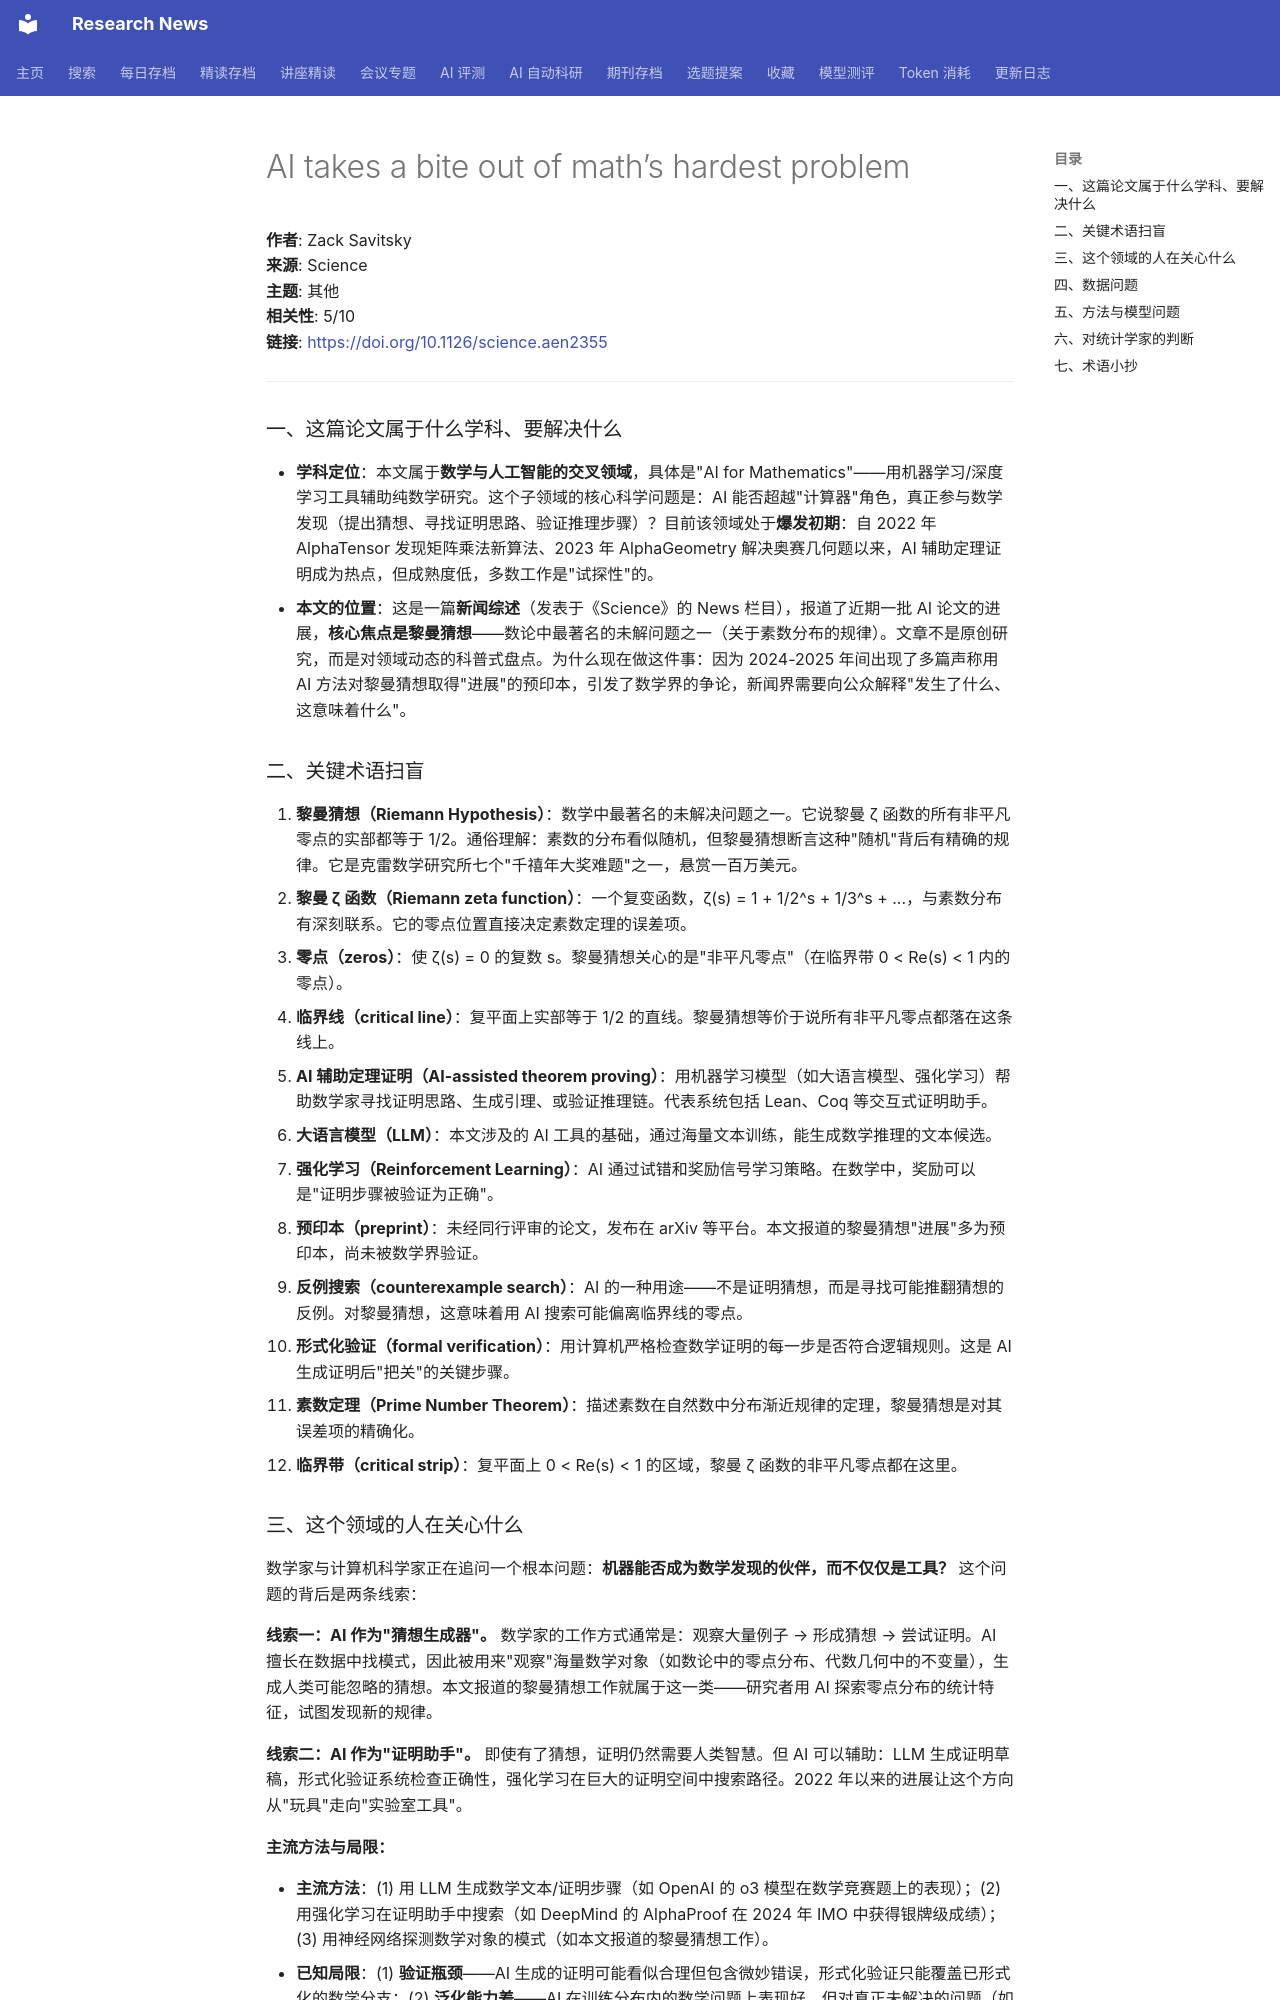

repository: cxy0714/research-news · page: deep_reads/2026-10-16-10.1126_science.aen2355/index.html · generator: mkdocs

# AI takes a bite out of math’s hardest problem

**作者**: Zack Savitsky  
**来源**: Science  
**主题**: 其他  
**相关性**: 5/10  
**链接**: <https://doi.org/10.1126/science.aen2355>

---

### 一、这篇论文属于什么学科、要解决什么

- **学科定位**：本文属于**数学与人工智能的交叉领域**，具体是"AI for Mathematics"——用机器学习/深度学习工具辅助纯数学研究。这个子领域的核心科学问题是：AI 能否超越"计算器"角色，真正参与数学发现（提出猜想、寻找证明思路、验证推理步骤）？目前该领域处于**爆发初期**：自 2022 年 AlphaTensor 发现矩阵乘法新算法、2023 年 AlphaGeometry 解决奥赛几何题以来，AI 辅助定理证明成为热点，但成熟度低，多数工作是"试探性"的。
- **本文的位置**：这是一篇**新闻综述**（发表于《Science》的 News 栏目），报道了近期一批 AI 论文的进展，**核心焦点是黎曼猜想**——数论中最著名的未解问题之一（关于素数分布的规律）。文章不是原创研究，而是对领域动态的科普式盘点。为什么现在做这件事：因为 2024-2025 年间出现了多篇声称用 AI 方法对黎曼猜想取得"进展"的预印本，引发了数学界的争论，新闻界需要向公众解释"发生了什么、这意味着什么"。

### 二、关键术语扫盲

1. **黎曼猜想（Riemann Hypothesis）**：数学中最著名的未解决问题之一。它说黎曼 ζ 函数的所有非平凡零点的实部都等于 1/2。通俗理解：素数的分布看似随机，但黎曼猜想断言这种"随机"背后有精确的规律。它是克雷数学研究所七个"千禧年大奖难题"之一，悬赏一百万美元。
2. **黎曼 ζ 函数（Riemann zeta function）**：一个复变函数，ζ(s) = 1 + 1/2^s + 1/3^s + ...，与素数分布有深刻联系。它的零点位置直接决定素数定理的误差项。
3. **零点（zeros）**：使 ζ(s) = 0 的复数 s。黎曼猜想关心的是"非平凡零点"（在临界带 0 < Re(s) < 1 内的零点）。
4. **临界线（critical line）**：复平面上实部等于 1/2 的直线。黎曼猜想等价于说所有非平凡零点都落在这条线上。
5. **AI 辅助定理证明（AI-assisted theorem proving）**：用机器学习模型（如大语言模型、强化学习）帮助数学家寻找证明思路、生成引理、或验证推理链。代表系统包括 Lean、Coq 等交互式证明助手。
6. **大语言模型（LLM）**：本文涉及的 AI 工具的基础，通过海量文本训练，能生成数学推理的文本候选。
7. **强化学习（Reinforcement Learning）**：AI 通过试错和奖励信号学习策略。在数学中，奖励可以是"证明步骤被验证为正确"。
8. **预印本（preprint）**：未经同行评审的论文，发布在 arXiv 等平台。本文报道的黎曼猜想"进展"多为预印本，尚未被数学界验证。
9. **反例搜索（counterexample search）**：AI 的一种用途——不是证明猜想，而是寻找可能推翻猜想的反例。对黎曼猜想，这意味着用 AI 搜索可能偏离临界线的零点。
10. **形式化验证（formal verification）**：用计算机严格检查数学证明的每一步是否符合逻辑规则。这是 AI 生成证明后"把关"的关键步骤。
11. **素数定理（Prime Number Theorem）**：描述素数在自然数中分布渐近规律的定理，黎曼猜想是对其误差项的精确化。
12. **临界带（critical strip）**：复平面上 0 < Re(s) < 1 的区域，黎曼 ζ 函数的非平凡零点都在这里。

### 三、这个领域的人在关心什么

数学家与计算机科学家正在追问一个根本问题：**机器能否成为数学发现的伙伴，而不仅仅是工具？** 这个问题的背后是两条线索：

**线索一：AI 作为"猜想生成器"。** 数学家的工作方式通常是：观察大量例子 → 形成猜想 → 尝试证明。AI 擅长在数据中找模式，因此被用来"观察"海量数学对象（如数论中的零点分布、代数几何中的不变量），生成人类可能忽略的猜想。本文报道的黎曼猜想工作就属于这一类——研究者用 AI 探索零点分布的统计特征，试图发现新的规律。

**线索二：AI 作为"证明助手"。** 即使有了猜想，证明仍然需要人类智慧。但 AI 可以辅助：LLM 生成证明草稿，形式化验证系统检查正确性，强化学习在巨大的证明空间中搜索路径。2022 年以来的进展让这个方向从"玩具"走向"实验室工具"。

**主流方法与局限：**

- **主流方法**：(1) 用 LLM 生成数学文本/证明步骤（如 OpenAI 的 o3 模型在数学竞赛题上的表现）；(2) 用强化学习在证明助手中搜索（如 DeepMind 的 AlphaProof 在 2024 年 IMO 中获得银牌级成绩）；(3) 用神经网络探测数学对象的模式（如本文报道的黎曼猜想工作）。
- **已知局限**：(1) **验证瓶颈**——AI 生成的证明可能看似合理但包含微妙错误，形式化验证只能覆盖已形式化的数学分支；(2) **泛化能力差**——AI 在训练分布内的数学问题上表现好，但对真正未解决的问题（如黎曼猜想）缺乏"创造性跳跃"；(3) **可解释性缺失**——即使 AI 找到了正确的证明路径，人类可能无法理解其"思路"，这违背了数学的"理解"精神。本文报道的黎曼猜想工作正因这些局限而备受争议——它声称的"进展"被许多数学家质疑为"用 AI 重新发现了已知结果"或"统计推断被误认为数学证明"。
